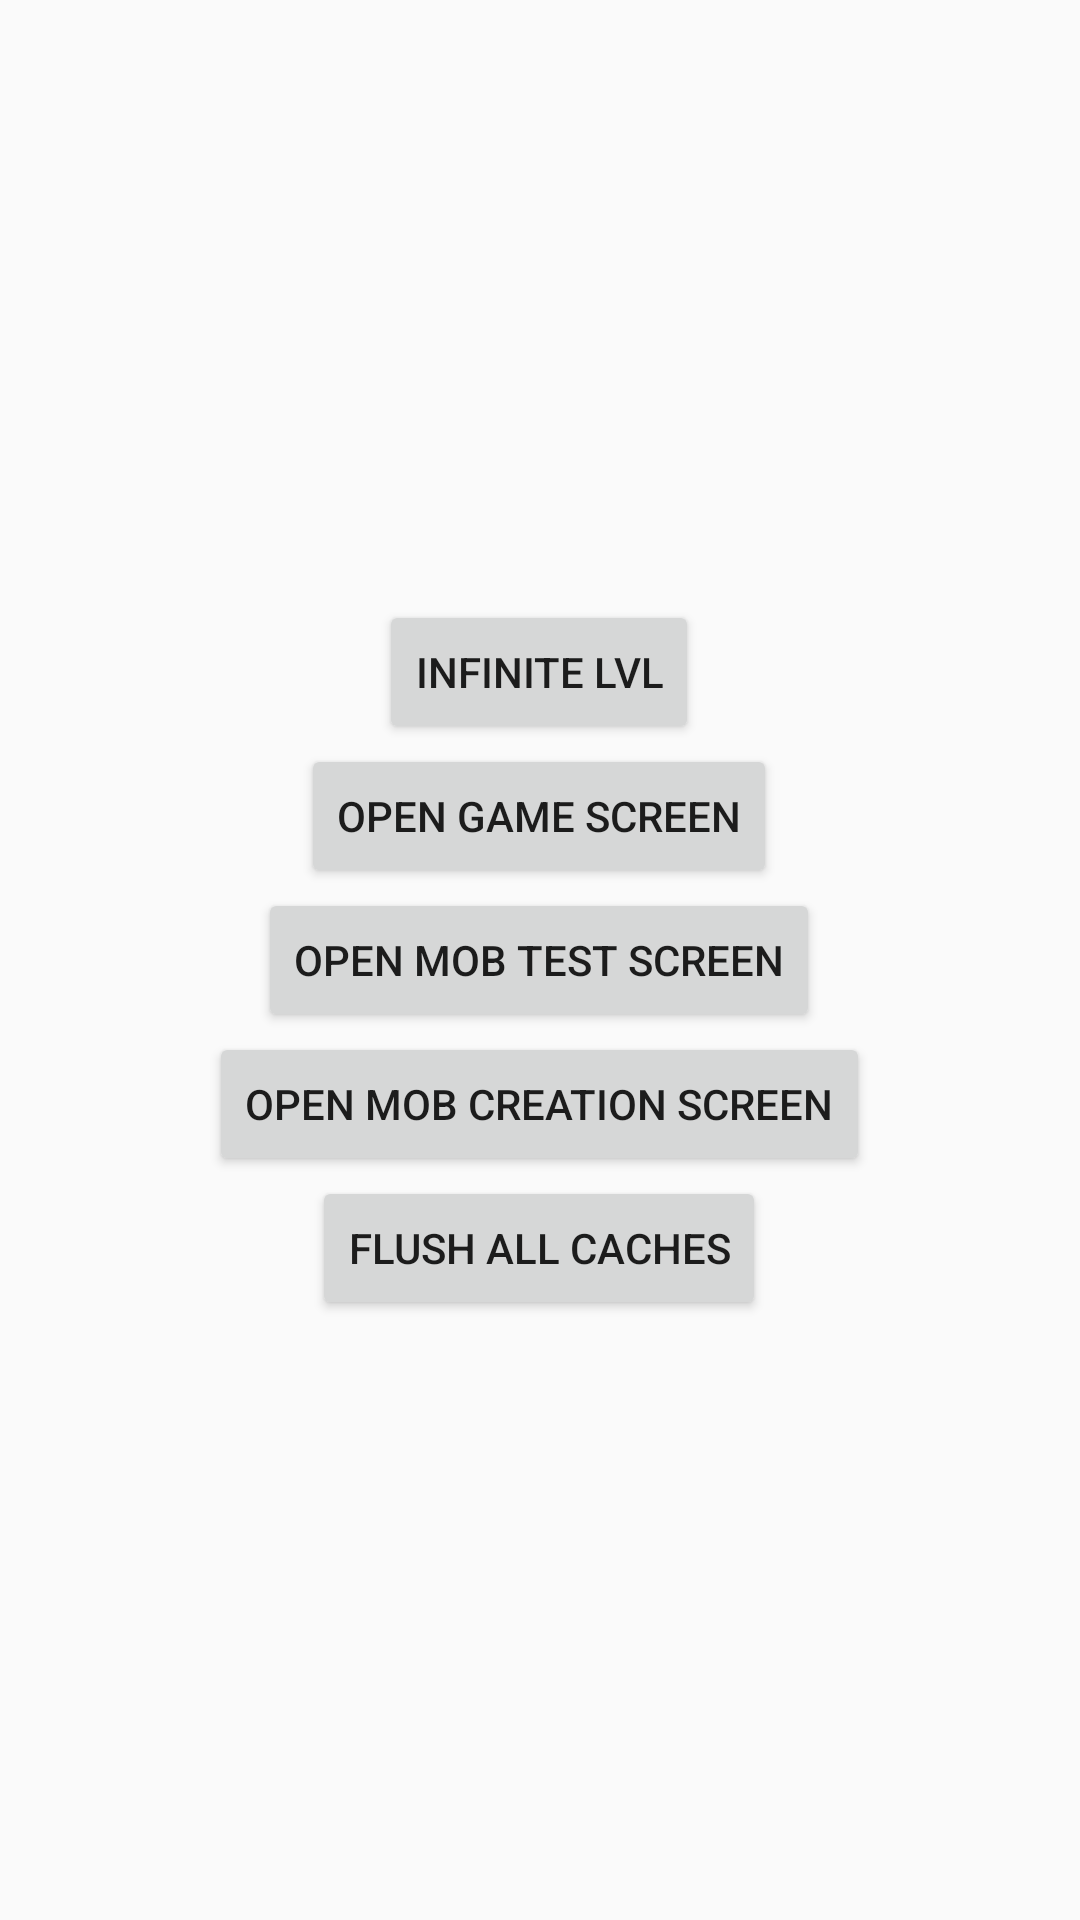

Android layout source for this screen:
<!-- AndroidManifest.xml: application theme Theme.AppCompat.Light -->
<!-- res/layout/activity_main.xml -->
<?xml version="1.0" encoding="utf-8"?>
<RelativeLayout xmlns:android="http://schemas.android.com/apk/res/android"
    android:layout_width="match_parent"
    android:layout_height="match_parent">

    <LinearLayout
        android:layout_width="wrap_content"
        android:layout_height="wrap_content"
        android:layout_centerInParent="true"
        android:gravity="center"
        android:orientation="vertical">

        <Button
            android:id="@+id/ma_infinit_lvl_button"
            android:layout_width="wrap_content"
            android:layout_height="wrap_content"
            android:onClick="onClickInfiniteLevel"
            android:text="Infinite lvl" />

        <Button
            android:id="@+id/ma_game_screen_button"
            android:layout_width="wrap_content"
            android:layout_height="wrap_content"
            android:text="open Game screen" />

        <Button
            android:id="@+id/ma_test_screen_button"
            android:layout_width="wrap_content"
            android:layout_height="wrap_content"
            android:text="open mob test screen" />

        <Button
            android:id="@+id/ma_create_mob_button"
            android:layout_width="wrap_content"
            android:layout_height="wrap_content"
            android:text="open mob creation screen" />


        <Button
            android:id="@+id/ma_flush_all_button"
            android:layout_width="wrap_content"
            android:layout_height="wrap_content"
            android:text="Flush all caches" />

    </LinearLayout>

</RelativeLayout>
<!-- resources referenced by this layout -->
<resources>

</resources>
